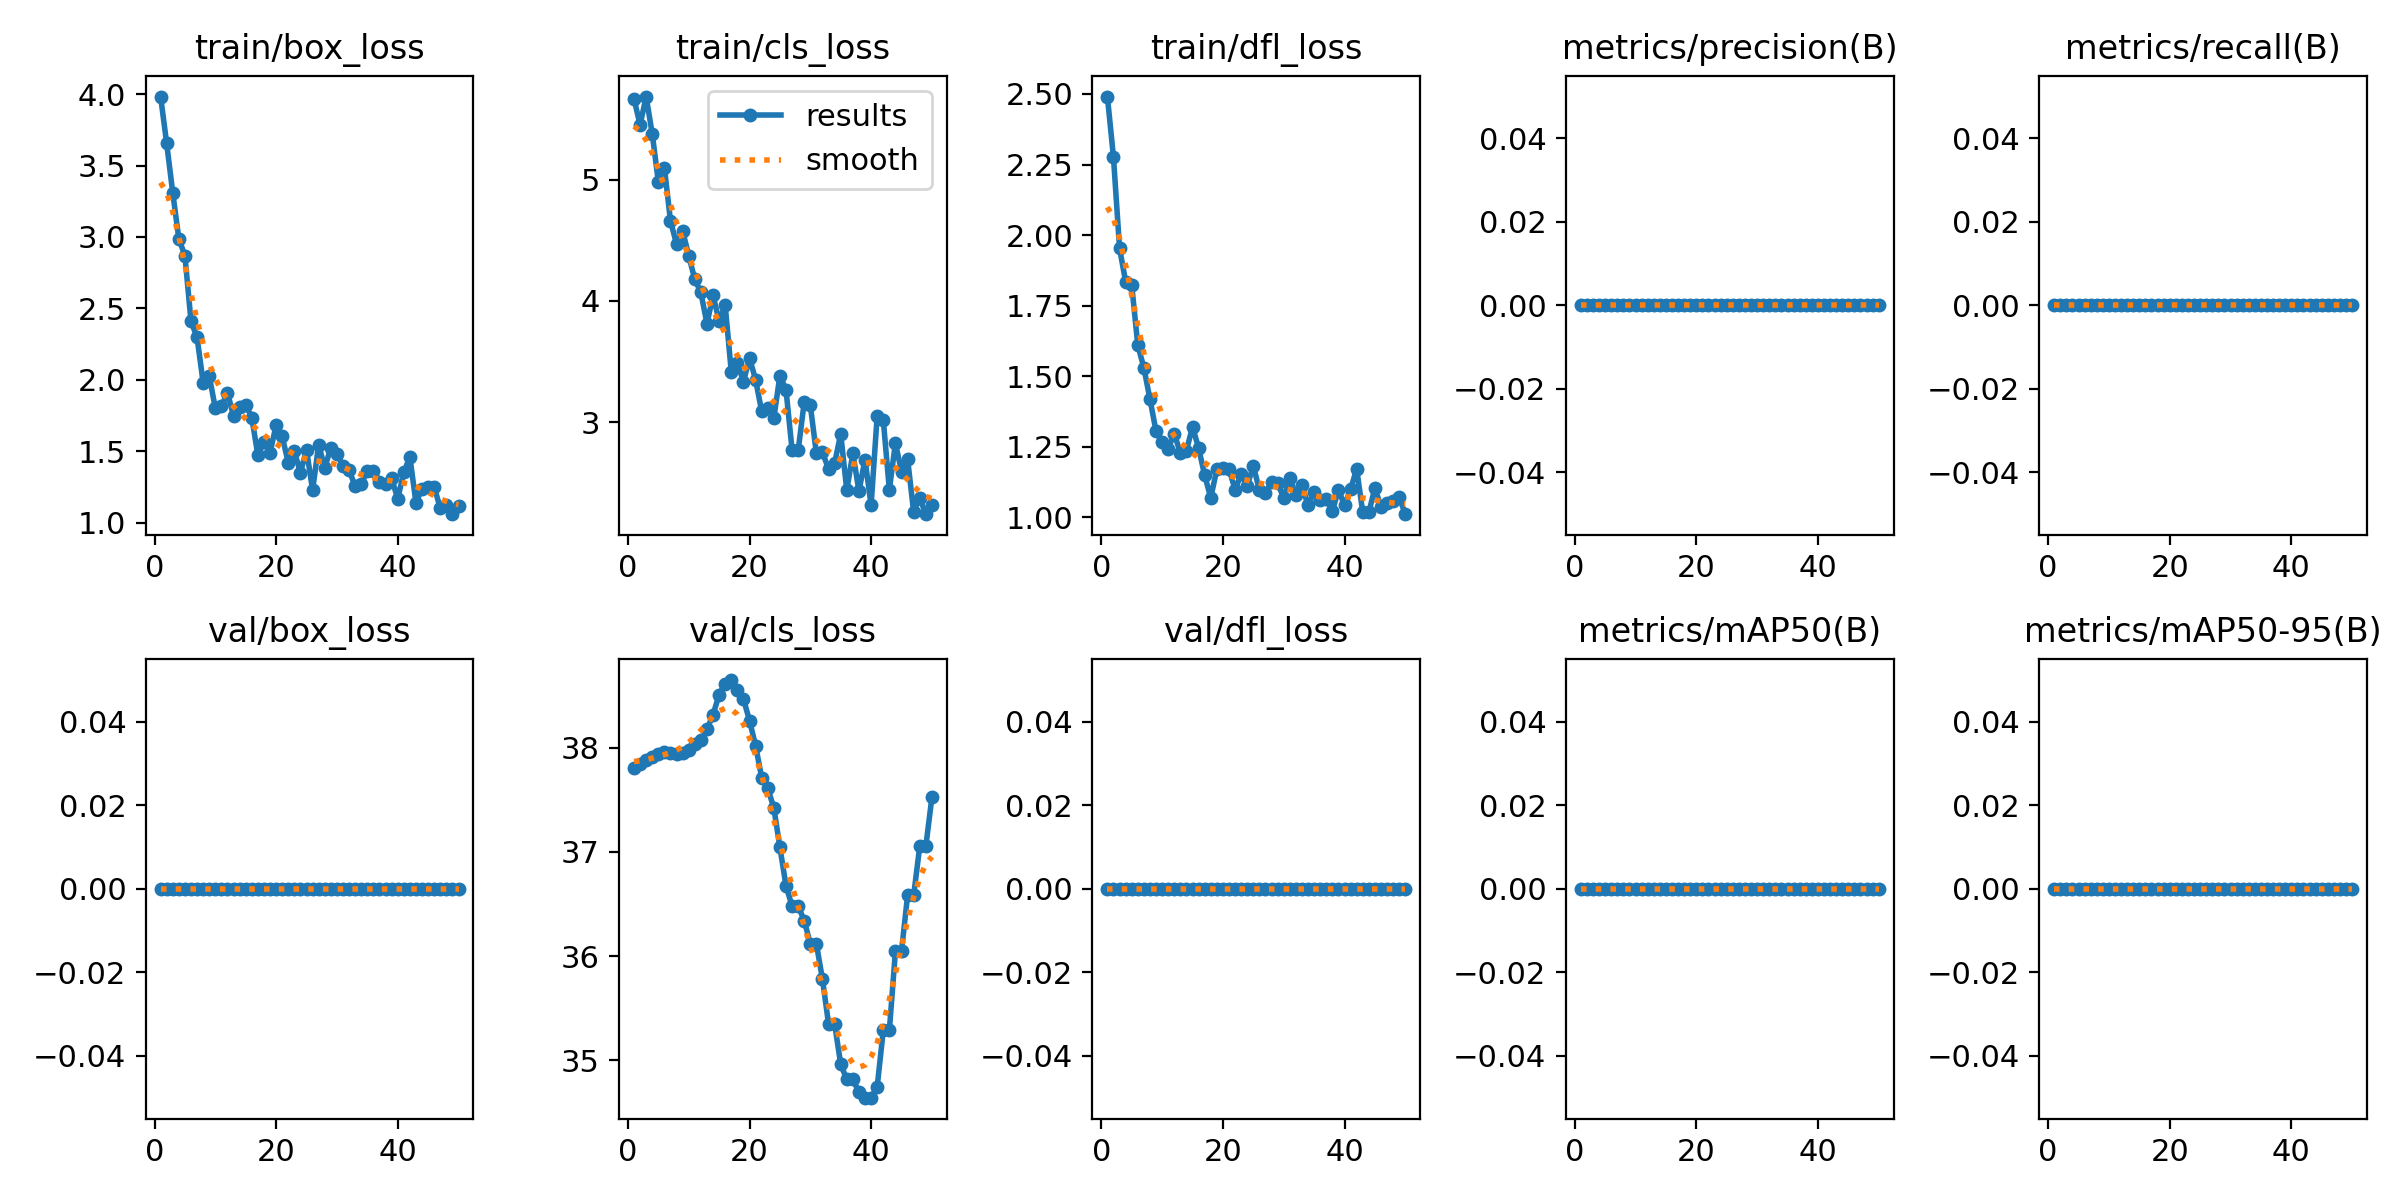

Values plotted in this chart, from the file beside it:
epoch, time, train/box_loss, train/cls_loss, train/dfl_loss, metrics/precision(B), metrics/recall(B), metrics/mAP50(B), metrics/mAP50-95(B), val/box_loss, val/cls_loss, val/dfl_loss, lr/pg0, lr/pg1, lr/pg2
1, 5.855, 3.983, 5.667, 2.491, 0, 0, 0, 0, 0, 37.81, 0, 9.09e-06, 9.09e-06, 9.09e-06
2, 10.53, 3.655, 5.451, 2.276, 0, 0, 0, 0, 0, 37.84, 0, 2.67301e-05, 2.67301e-05, 2.67301e-05
3, 15.09, 3.309, 5.685, 1.953, 0, 0, 0, 0, 0, 37.88, 0, 4.36502e-05, 4.36502e-05, 4.36502e-05
4, 19.62, 2.987, 5.378, 1.835, 0, 0, 0, 0, 0, 37.91, 0, 5.98504e-05, 5.98504e-05, 5.98504e-05
5, 24.19, 2.869, 4.984, 1.823, 0, 0, 0, 0, 0, 37.94, 0, 7.53306e-05, 7.53306e-05, 7.53306e-05
6, 28.71, 2.41, 5.098, 1.61, 0, 0, 0, 0, 0, 37.95, 0, 9.0091e-05, 9.0091e-05, 9.0091e-05
7, 33.34, 2.297, 4.66, 1.529, 0, 0, 0, 0, 0, 37.95, 0, 0.0001041, 0.0001041, 0.0001041
8, 37.92, 1.98, 4.467, 1.418, 0, 0, 0, 0, 0, 37.94, 0, 0.0001175, 0.0001175, 0.0001175
9, 42.57, 2.028, 4.578, 1.305, 0, 0, 0, 0, 0, 37.95, 0, 0.0001301, 0.0001301, 0.0001301
10, 47.17, 1.802, 4.373, 1.268, 0, 0, 0, 0, 0, 37.98, 0, 0.0001419, 0.0001419, 0.0001419
11, 51.65, 1.815, 4.178, 1.243, 0, 0, 0, 0, 0, 38.03, 0, 0.0001531, 0.0001531, 0.0001531
12, 56.2, 1.91, 4.07, 1.296, 0, 0, 0, 0, 0, 38.08, 0, 0.0001635, 0.0001635, 0.0001635
13, 60.96, 1.747, 3.812, 1.227, 0, 0, 0, 0, 0, 38.18, 0, 0.0001733, 0.0001733, 0.0001733
14, 65.82, 1.811, 4.046, 1.236, 0, 0, 0, 0, 0, 38.32, 0, 0.0001823, 0.0001823, 0.0001823
15, 70.34, 1.825, 3.834, 1.32, 0, 0, 0, 0, 0, 38.51, 0, 0.0001905, 0.0001905, 0.0001905
16, 74.87, 1.737, 3.964, 1.246, 0, 0, 0, 0, 0, 38.62, 0, 0.0001981, 0.0001981, 0.0001981
17, 79.42, 1.472, 3.417, 1.148, 0, 0, 0, 0, 0, 38.65, 0, 0.0002049, 0.0002049, 0.0002049
18, 83.95, 1.565, 3.492, 1.069, 0, 0, 0, 0, 0, 38.56, 0, 0.0002111, 0.0002111, 0.0002111
19, 88.56, 1.49, 3.333, 1.169, 0, 0, 0, 0, 0, 38.47, 0, 0.0002165, 0.0002165, 0.0002165
20, 93.04, 1.682, 3.53, 1.172, 0, 0, 0, 0, 0, 38.26, 0, 0.0002211, 0.0002211, 0.0002211
21, 97.6, 1.604, 3.35, 1.171, 0, 0, 0, 0, 0, 38.02, 0, 0.0002251, 0.0002251, 0.0002251
22, 102.1, 1.42, 3.09, 1.098, 0, 0, 0, 0, 0, 37.71, 0, 0.0002283, 0.0002283, 0.0002283
23, 106.8, 1.5, 3.118, 1.151, 0, 0, 0, 0, 0, 37.61, 0, 0.0002309, 0.0002309, 0.0002309
24, 111.3, 1.351, 3.033, 1.112, 0, 0, 0, 0, 0, 37.42, 0, 0.0002327, 0.0002327, 0.0002327
25, 115.9, 1.511, 3.383, 1.182, 0, 0, 0, 0, 0, 37.04, 0, 0.0002338, 0.0002338, 0.0002338
26, 120.5, 1.228, 3.268, 1.096, 0, 0, 0, 0, 0, 36.68, 0, 0.0002341, 0.0002341, 0.0002341
27, 125.1, 1.547, 2.772, 1.084, 0, 0, 0, 0, 0, 36.48, 0, 0.0002338, 0.0002338, 0.0002338
28, 130, 1.383, 2.767, 1.125, 0, 0, 0, 0, 0, 36.48, 0, 0.0002327, 0.0002327, 0.0002327
29, 134.7, 1.526, 3.166, 1.119, 0, 0, 0, 0, 0, 36.34, 0, 0.0002309, 0.0002309, 0.0002309
30, 139.3, 1.482, 3.141, 1.069, 0, 0, 0, 0, 0, 36.12, 0, 0.0002284, 0.0002284, 0.0002284
31, 143.8, 1.398, 2.742, 1.138, 0, 0, 0, 0, 0, 36.12, 0, 0.0002251, 0.0002251, 0.0002251
32, 148.3, 1.369, 2.752, 1.079, 0, 0, 0, 0, 0, 35.78, 0, 0.0002212, 0.0002212, 0.0002212
33, 152.9, 1.255, 2.614, 1.113, 0, 0, 0, 0, 0, 35.35, 0, 0.0002165, 0.0002165, 0.0002165
34, 157.4, 1.274, 2.663, 1.042, 0, 0, 0, 0, 0, 35.35, 0, 0.0002111, 0.0002111, 0.0002111
35, 161.9, 1.36, 2.903, 1.09, 0, 0, 0, 0, 0, 34.96, 0, 0.000205, 0.000205, 0.000205
36, 166.6, 1.361, 2.44, 1.062, 0, 0, 0, 0, 0, 34.82, 0, 0.0001981, 0.0001981, 0.0001981
37, 171.2, 1.288, 2.744, 1.063, 0, 0, 0, 0, 0, 34.82, 0, 0.0001906, 0.0001906, 0.0001906
38, 175.8, 1.269, 2.433, 1.021, 0, 0, 0, 0, 0, 34.7, 0, 0.0001823, 0.0001823, 0.0001823
39, 180.3, 1.312, 2.691, 1.097, 0, 0, 0, 0, 0, 34.64, 0, 0.0001733, 0.0001733, 0.0001733
40, 184.7, 1.168, 2.316, 1.042, 0, 0, 0, 0, 0, 34.64, 0, 0.0001636, 0.0001636, 0.0001636
41, 189.3, 1.352, 3.054, 1.098, 0, 0, 0, 0, 0, 34.75, 0, 0.0001531, 0.0001531, 0.0001531
42, 194.2, 1.461, 3.019, 1.171, 0, 0, 0, 0, 0, 35.29, 0, 0.000142, 0.000142, 0.000142
43, 198.9, 1.14, 2.444, 1.017, 0, 0, 0, 0, 0, 35.29, 0, 0.0001301, 0.0001301, 0.0001301
44, 203.5, 1.238, 2.828, 1.016, 0, 0, 0, 0, 0, 36.05, 0, 0.0001175, 0.0001175, 0.0001175
45, 208.1, 1.25, 2.592, 1.103, 0, 0, 0, 0, 0, 36.05, 0, 0.0001042, 0.0001042, 0.0001042
46, 212.6, 1.25, 2.698, 1.037, 0, 0, 0, 0, 0, 36.58, 0, 9.01637e-05, 9.01637e-05, 9.01637e-05
47, 217, 1.103, 2.259, 1.05, 0, 0, 0, 0, 0, 36.58, 0, 7.5407e-05, 7.5407e-05, 7.5407e-05
48, 221.6, 1.126, 2.376, 1.057, 0, 0, 0, 0, 0, 37.06, 0, 5.99304e-05, 5.99304e-05, 5.99304e-05
49, 226, 1.06, 2.242, 1.07, 0, 0, 0, 0, 0, 37.06, 0, 4.37338e-05, 4.37338e-05, 4.37338e-05
50, 230.5, 1.117, 2.314, 1.01, 0, 0, 0, 0, 0, 37.52, 0, 2.68173e-05, 2.68173e-05, 2.68173e-05
